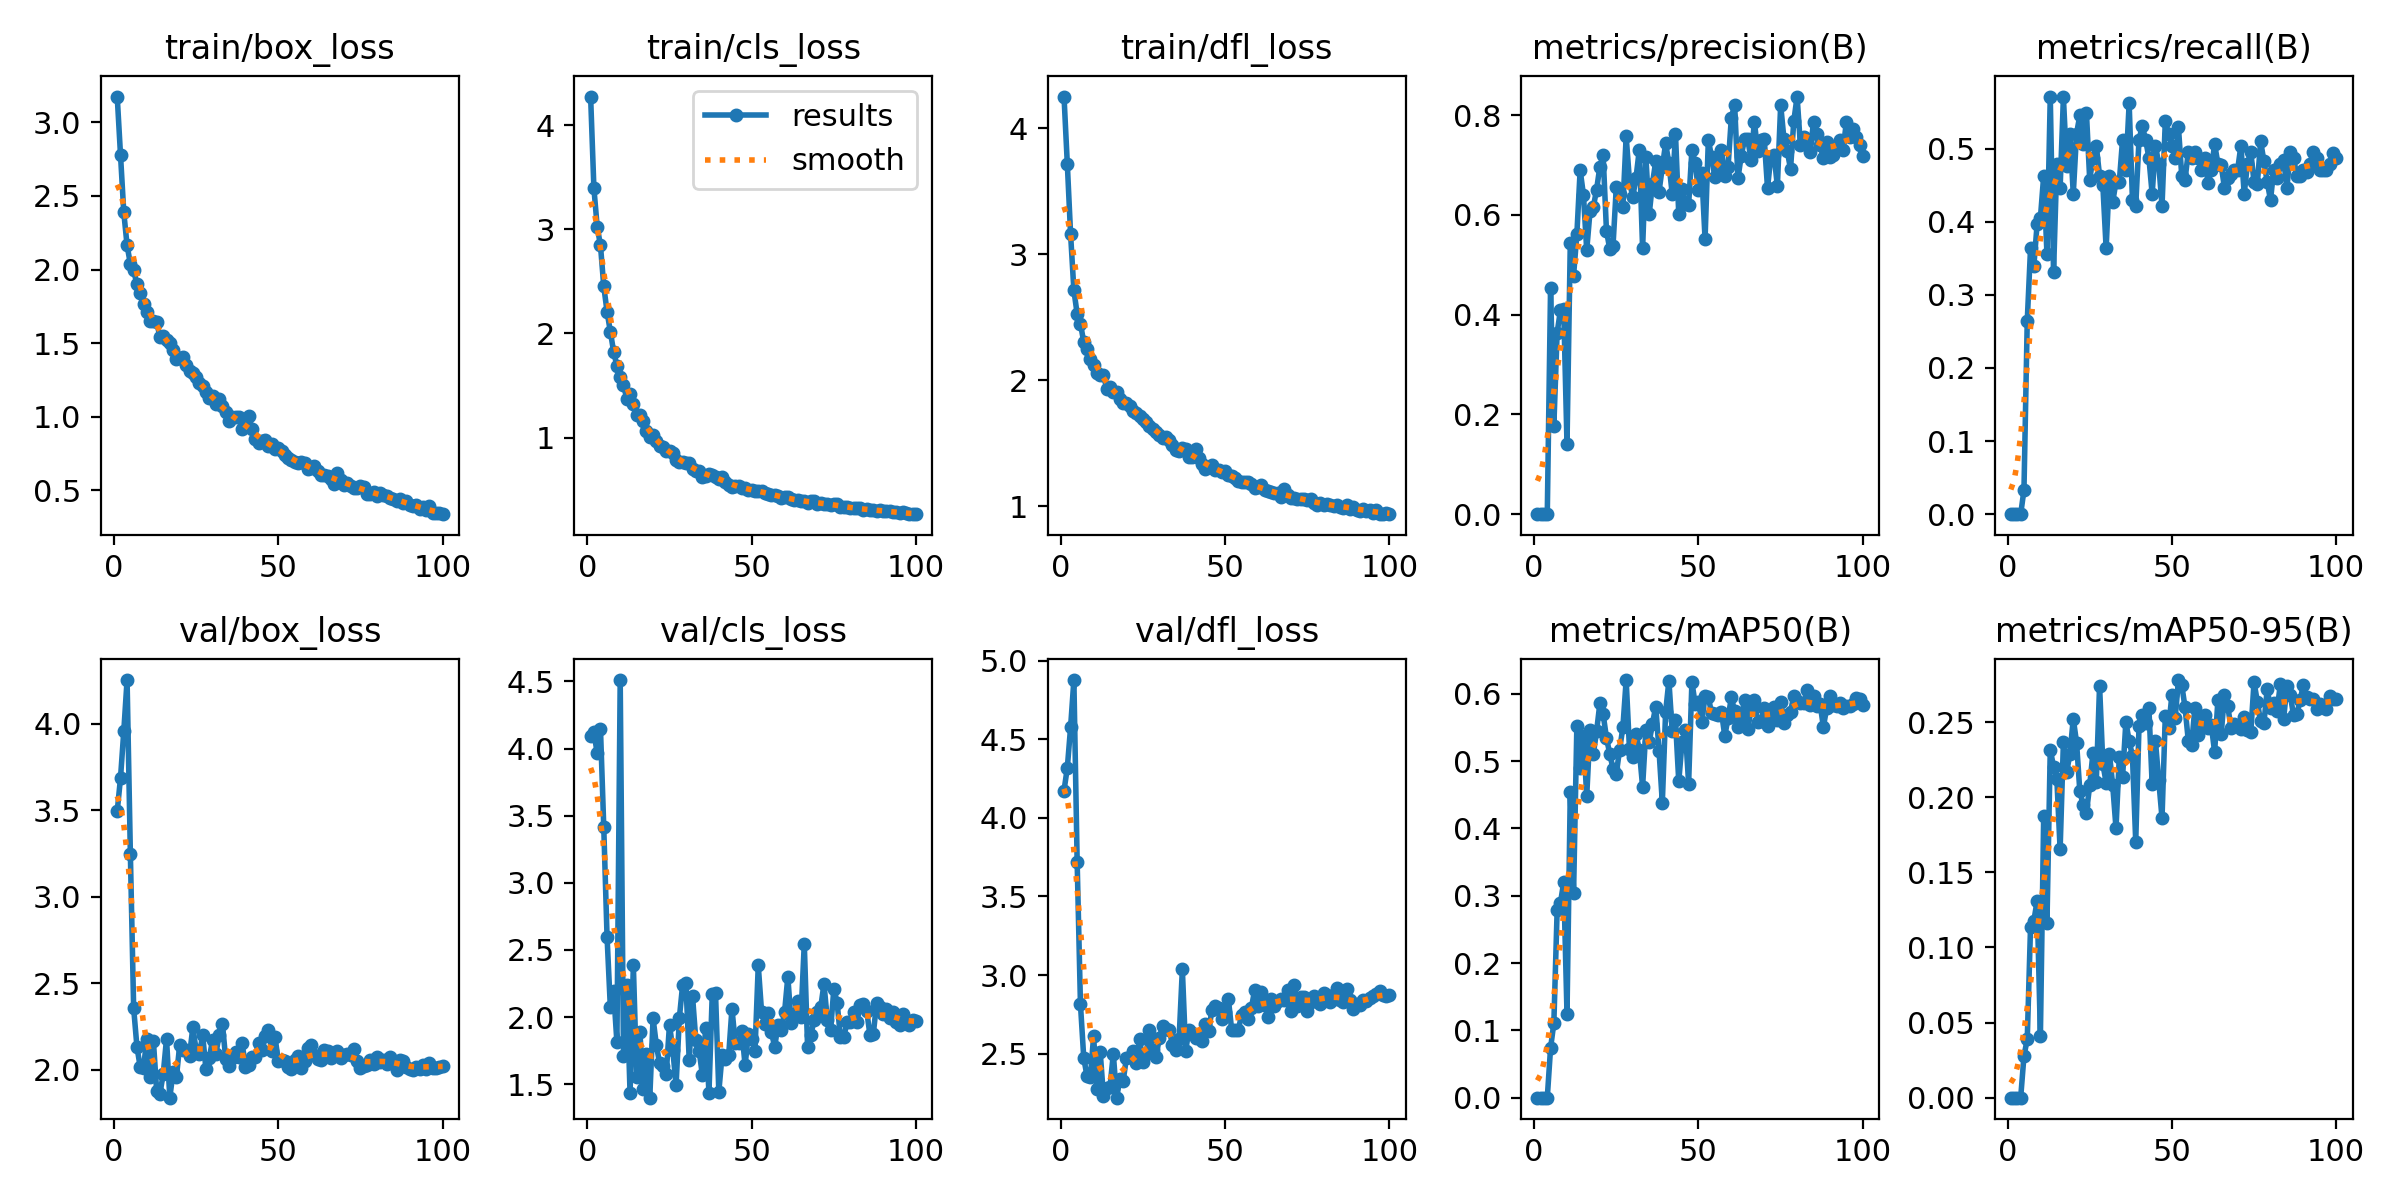

Source data for this figure (header and first rows):
epoch, time, train/box_loss, train/cls_loss, train/dfl_loss, metrics/precision(B), metrics/recall(B), metrics/mAP50(B), metrics/mAP50-95(B), val/box_loss, val/cls_loss, val/dfl_loss, lr/pg0, lr/pg1, lr/pg2
1, 1.458, 3.175, 4.275, 4.25, 0, 0, 0, 0, 3.495, 4.092, 4.173, 0.00046, 0.00046, 0.00046
2, 2.853, 2.78, 3.395, 3.718, 0, 0, 0, 0, 3.687, 4.123, 4.318, 0.0009307, 0.0009307, 0.0009307
3, 4.167, 2.388, 3.025, 3.158, 0, 0, 0, 0, 3.958, 3.964, 4.576, 0.001392, 0.001392, 0.001392
4, 5.417, 2.165, 2.846, 2.713, 0, 0, 0, 0, 4.254, 4.147, 4.877, 0.001844, 0.001844, 0.001844
5, 6.648, 2.038, 2.452, 2.525, 0.4528, 0.03306, 0.07366, 0.02773, 3.249, 3.414, 3.717, 0.001921, 0.001921, 0.001921
6, 7.889, 1.995, 2.21, 2.446, 0.1776, 0.2645, 0.1108, 0.03891, 2.356, 2.598, 2.815, 0.001901, 0.001901, 0.001901
7, 9.134, 1.899, 2.018, 2.303, 0.3638, 0.3636, 0.2782, 0.1137, 2.133, 2.074, 2.475, 0.001881, 0.001881, 0.001881
8, 10.37, 1.839, 1.826, 2.247, 0.4089, 0.3388, 0.289, 0.1175, 2.015, 2.192, 2.356, 0.001861, 0.001861, 0.001861
9, 11.61, 1.766, 1.688, 2.171, 0.4111, 0.3967, 0.3203, 0.131, 2.01, 1.812, 2.349, 0.001842, 0.001842, 0.001842
10, 12.86, 1.712, 1.583, 2.118, 0.1398, 0.405, 0.1244, 0.04128, 2.177, 4.51, 2.61, 0.001822, 0.001822, 0.001822
11, 14.02, 1.654, 1.508, 2.056, 0.5441, 0.4628, 0.4541, 0.1877, 1.959, 1.708, 2.274, 0.001802, 0.001802, 0.001802
12, 15.3, 1.65, 1.372, 2.038, 0.4785, 0.3554, 0.3042, 0.1164, 2.167, 2.237, 2.513, 0.001782, 0.001782, 0.001782
13, 16.56, 1.644, 1.415, 2.039, 0.5614, 0.5712, 0.5528, 0.2316, 1.879, 1.431, 2.229, 0.001762, 0.001762, 0.001762
14, 17.9, 1.542, 1.325, 1.931, 0.6898, 0.3306, 0.4891, 0.2204, 1.862, 2.387, 2.284, 0.001743, 0.001743, 0.001743
15, 19.19, 1.55, 1.222, 1.943, 0.6406, 0.4793, 0.5369, 0.2123, 1.976, 1.553, 2.291, 0.001723, 0.001723, 0.001723
16, 20.45, 1.521, 1.221, 1.906, 0.5294, 0.4463, 0.4481, 0.1652, 2.178, 1.888, 2.499, 0.001703, 0.001703, 0.001703
17, 21.71, 1.504, 1.163, 1.905, 0.6071, 0.5703, 0.5461, 0.2367, 1.838, 1.462, 2.22, 0.001683, 0.001683, 0.001683
18, 23.05, 1.451, 1.067, 1.853, 0.6152, 0.4758, 0.5105, 0.2168, 1.988, 1.726, 2.337, 0.001663, 0.001663, 0.001663
19, 24.33, 1.393, 1.01, 1.818, 0.651, 0.5207, 0.5441, 0.229, 1.955, 1.399, 2.326, 0.001644, 0.001644, 0.001644
20, 25.56, 1.399, 1.024, 1.821, 0.6966, 0.438, 0.5858, 0.2522, 2.141, 1.99, 2.475, 0.001624, 0.001624, 0.001624
21, 26.81, 1.407, 0.9704, 1.798, 0.7194, 0.5207, 0.5694, 0.2364, 2.111, 1.791, 2.478, 0.001604, 0.001604, 0.001604
22, 28.06, 1.353, 0.9147, 1.758, 0.5688, 0.5454, 0.535, 0.2039, 2.112, 1.654, 2.519, 0.001584, 0.001584, 0.001584
23, 29.34, 1.311, 0.9071, 1.739, 0.5318, 0.507, 0.5108, 0.1948, 2.082, 1.634, 2.439, 0.001564, 0.001564, 0.001564
24, 30.64, 1.301, 0.8755, 1.713, 0.5383, 0.5494, 0.4888, 0.1896, 2.245, 1.578, 2.591, 0.001545, 0.001545, 0.001545
25, 31.91, 1.268, 0.8736, 1.694, 0.6562, 0.4575, 0.4813, 0.208, 2.115, 1.944, 2.449, 0.001525, 0.001525, 0.001525
26, 33.18, 1.228, 0.8492, 1.668, 0.6417, 0.4876, 0.517, 0.2297, 2.092, 1.754, 2.495, 0.001505, 0.001505, 0.001505
27, 34.45, 1.209, 0.7886, 1.638, 0.6162, 0.5041, 0.5501, 0.2103, 2.2, 1.493, 2.654, 0.001485, 0.001485, 0.001485
28, 35.69, 1.166, 0.7688, 1.616, 0.7577, 0.4628, 0.6204, 0.2742, 2.001, 1.994, 2.52, 0.001465, 0.001465, 0.001465
29, 36.95, 1.131, 0.7641, 1.588, 0.6683, 0.4497, 0.5183, 0.2221, 2.067, 2.241, 2.481, 0.001446, 0.001446, 0.001446
30, 38.19, 1.139, 0.7532, 1.567, 0.6355, 0.3636, 0.5065, 0.2097, 2.171, 2.252, 2.601, 0.001426, 0.001426, 0.001426
31, 39.48, 1.089, 0.7602, 1.543, 0.6747, 0.4628, 0.541, 0.229, 2.089, 1.677, 2.677, 0.001406, 0.001406, 0.001406
32, 40.73, 1.12, 0.701, 1.552, 0.7311, 0.427, 0.516, 0.2078, 2.2, 2.157, 2.657, 0.001386, 0.001386, 0.001386
33, 41.99, 1.074, 0.6829, 1.524, 0.5328, 0.4546, 0.462, 0.1793, 2.267, 1.829, 2.652, 0.001366, 0.001366, 0.001366
34, 43.24, 1.034, 0.6835, 1.486, 0.7157, 0.4546, 0.5469, 0.2268, 2.063, 1.75, 2.557, 0.001347, 0.001347, 0.001347
35, 44.46, 0.9725, 0.6223, 1.449, 0.6011, 0.5124, 0.5279, 0.2136, 2.023, 1.568, 2.521, 0.001327, 0.001327, 0.001327
36, 45.73, 0.9997, 0.6327, 1.439, 0.6629, 0.4711, 0.5557, 0.25, 2.066, 1.917, 2.592, 0.001307, 0.001307, 0.001307
37, 46.97, 1.002, 0.6471, 1.459, 0.7082, 0.562, 0.5811, 0.2374, 2.101, 1.435, 3.036, 0.001287, 0.001287, 0.001287
38, 48.25, 1, 0.6431, 1.451, 0.6469, 0.4298, 0.5154, 0.2275, 2.076, 2.169, 2.518, 0.001267, 0.001267, 0.001267
39, 49.52, 0.9155, 0.6202, 1.391, 0.696, 0.4215, 0.4383, 0.1704, 2.154, 2.177, 2.65, 0.001248, 0.001248, 0.001248
40, 50.77, 0.9357, 0.6057, 1.387, 0.7434, 0.5124, 0.5728, 0.2476, 2.016, 1.444, 2.63, 0.001228, 0.001228, 0.001228
41, 52.04, 1.005, 0.6208, 1.455, 0.7039, 0.5306, 0.6194, 0.2548, 2.029, 1.718, 2.6, 0.001208, 0.001208, 0.001208
42, 53.33, 0.9174, 0.5716, 1.382, 0.6424, 0.5124, 0.5446, 0.2495, 2.074, 1.685, 2.616, 0.001188, 0.001188, 0.001188
43, 54.6, 0.8491, 0.5497, 1.331, 0.7631, 0.4876, 0.5604, 0.2596, 2.073, 1.715, 2.579, 0.001168, 0.001168, 0.001168
44, 55.85, 0.8244, 0.5237, 1.295, 0.6013, 0.438, 0.4699, 0.2087, 2.156, 2.063, 2.689, 0.001149, 0.001149, 0.001149
45, 57.12, 0.8357, 0.535, 1.312, 0.6518, 0.5041, 0.5285, 0.2373, 2.116, 1.806, 2.644, 0.001129, 0.001129, 0.001129
46, 58.34, 0.843, 0.5317, 1.326, 0.6213, 0.4793, 0.5461, 0.2112, 2.196, 1.804, 2.78, 0.001109, 0.001109, 0.001109
47, 59.5, 0.8048, 0.5198, 1.287, 0.6206, 0.4215, 0.4667, 0.1861, 2.228, 1.892, 2.801, 0.001089, 0.001089, 0.001089
48, 60.68, 0.8187, 0.5157, 1.285, 0.7303, 0.5372, 0.6176, 0.2543, 2.107, 1.64, 2.788, 0.001069, 0.001069, 0.001069
49, 61.88, 0.7831, 0.4954, 1.27, 0.7036, 0.5207, 0.5845, 0.2461, 2.189, 1.877, 2.718, 0.00105, 0.00105, 0.00105
50, 63.07, 0.7903, 0.5004, 1.28, 0.6491, 0.5041, 0.5878, 0.2679, 2.052, 1.837, 2.765, 0.00103, 0.00103, 0.00103
51, 64.24, 0.7693, 0.4885, 1.25, 0.6834, 0.4876, 0.5576, 0.2527, 2.058, 1.746, 2.848, 0.00101, 0.00101, 0.00101
52, 65.4, 0.7437, 0.4854, 1.236, 0.5517, 0.5289, 0.5968, 0.278, 2.052, 2.384, 2.651, 0.0009902, 0.0009902, 0.0009902
53, 66.72, 0.7198, 0.4913, 1.224, 0.7508, 0.4628, 0.5945, 0.2748, 2.013, 2.041, 2.65, 0.0009704, 0.0009704, 0.0009704
54, 67.98, 0.7072, 0.4721, 1.2, 0.7156, 0.4575, 0.5712, 0.2597, 2.003, 1.945, 2.65, 0.0009506, 0.0009506, 0.0009506
55, 69.24, 0.6952, 0.4623, 1.191, 0.6759, 0.4959, 0.5695, 0.2374, 2.056, 2.029, 2.744, 0.0009308, 0.0009308, 0.0009308
56, 70.48, 0.6856, 0.4495, 1.187, 0.6892, 0.4876, 0.568, 0.2347, 2.077, 1.889, 2.767, 0.000911, 0.000911, 0.000911
57, 71.68, 0.6952, 0.4536, 1.188, 0.7303, 0.4959, 0.5727, 0.2597, 2.01, 1.777, 2.718, 0.0008912, 0.0008912, 0.0008912
58, 72.84, 0.6838, 0.4406, 1.175, 0.6787, 0.4876, 0.5372, 0.2417, 2.05, 1.942, 2.791, 0.0008714, 0.0008714, 0.0008714
59, 74, 0.6452, 0.4176, 1.145, 0.6966, 0.4711, 0.5642, 0.2534, 2.124, 1.905, 2.905, 0.0008516, 0.0008516, 0.0008516
60, 75.24, 0.6534, 0.4257, 1.152, 0.7954, 0.4876, 0.5946, 0.2545, 2.145, 2.036, 2.803, 0.0008318, 0.0008318, 0.0008318
... 40 more rows
